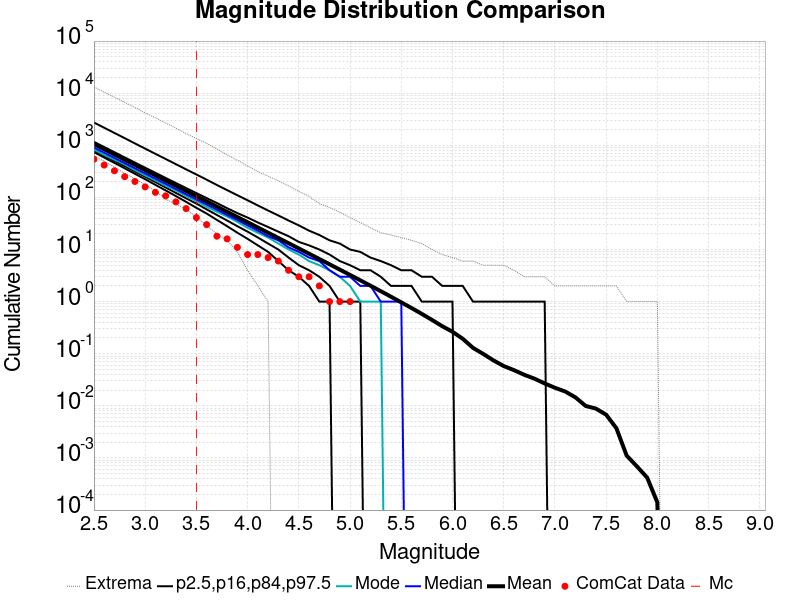

The data file committed next to this chart (first rows):
Magnitude, ComCat Data, Simulation Mean, Simulation Median, Simulation Mode, Simulation Minimum, Simulation Maximum, 2.5 %-ile, 16 %-ile, 84 %-ile, 97.5 %-ile
2.5, 540.0, 1056, 905.0, 829.0, 630.0, 13172, 739.0, 802.0, 1164, 2733
2.6, 417.0, 839.1, 720.0, 656.0, 492.0, 10455, 583.0, 635.0, 926.0, 2172
2.7, 324.0, 666.4, 572.0, 531.0, 382.0, 8353, 459.0, 503.0, 737.0, 1724
2.8, 250.0, 529.3, 455.0, 429.0, 287.0, 6669, 362.0, 399.0, 586.0, 1371
2.9, 202.0, 420.5, 362.0, 335.0, 229.0, 5296, 284.0, 315.0, 466.0, 1086
3.0, 159.0, 334, 288.0, 264.0, 175.0, 4179, 223.0, 249.0, 371.0, 863.0
3.1, 125.0, 265.3, 229.0, 213.0, 132.0, 3363, 174.0, 197.0, 296.0, 685.0
3.2, 107.0, 210.8, 182.0, 167.0, 92.0, 2678, 136.0, 155.0, 236.0, 546.0
3.3, 82.0, 167.4, 145.0, 137.0, 74.0, 2137, 106.0, 122.0, 189.0, 434.0
3.4, 61.0, 133, 115.0, 107.0, 59.0, 1679, 82.0, 96.0, 151.0, 345.0
3.5, 41.0, 105.6, 92.0, 85.0, 42.0, 1341, 63.0, 76.0, 121.0, 275.0
3.6, 30.0, 83.87, 73.0, 66.0, 29.0, 1088, 49.0, 59.0, 97.0, 219.0
3.7, 18.0, 66.6, 58.0, 53.0, 20.0, 853.0, 37.0, 46.0, 78.0, 173.0
3.8, 16.0, 52.89, 46.0, 43.0, 15.0, 658.0, 28.0, 36.0, 62.0, 138.0
3.9, 11.0, 41.98, 37.0, 34.0, 9.0, 517.0, 21.0, 28.0, 50.0, 110.0
4.0, 8.0, 33.33, 29.0, 26.0, 4.0, 401.0, 16.0, 22.0, 41.0, 88.0
4.1, 8.0, 26.45, 23.0, 21.0, 2.0, 313.0, 12.0, 17.0, 33.0, 70.0
4.2, 7.0, 20.99, 18.0, 17.0, 1.0, 256.0, 9.0, 13.0, 27.0, 56.0
4.3, 6.0, 16.66, 15.0, 13.0, 0.0, 209.0, 6.0, 10.0, 22.0, 45.0
4.4, 4.0, 13.21, 11.0, 10.0, 0.0, 166.0, 4.0, 7.0, 18.0, 36.0
4.5, 3.0, 10.47, 9.0, 8.0, 0.0, 130.0, 3.0, 5.0, 14.0, 29.0
4.6, 3.0, 8.299, 7.0, 6.0, 0.0, 105.0, 2.0, 4.0, 12.0, 23.0
4.7, 2.0, 6.574, 6.0, 5.0, 0.0, 76.0, 1.0, 3.0, 10.0, 19.0
4.8, 1.0, 5.201, 4.0, 4.0, 0.0, 64.0, 1.0, 2.0, 8.0, 15.0
4.9, 1.0, 4.115, 3.0, 3.0, 0.0, 52.0, 0.0, 1.0, 6.0, 13.0
5.0, 1.0, 3.252, 3.0, 2.0, 0.0, 41.0, 0.0, 1.0, 5.0, 10.0
5.1, 0.0, 2.565, 2.0, 1.0, 0.0, 33.0, 0.0, 1.0, 4.0, 9.0
5.2, 0.0, 2.019, 2.0, 1.0, 0.0, 26.0, 0.0, 0.0, 4.0, 7.0
5.3, 0.0, 1.586, 1.0, 1.0, 0.0, 21.0, 0.0, 0.0, 3.0, 6.0
5.4, 0.0, 1.241, 1.0, 0.0, 0.0, 19.0, 0.0, 0.0, 2.0, 5.0
5.5, 0.0, 0.9673, 1.0, 0.0, 0.0, 17.0, 0.0, 0.0, 2.0, 4.0
5.6, 0.0, 0.7544, 0.0, 0.0, 0.0, 15.0, 0.0, 0.0, 2.0, 4.0
5.7, 0.0, 0.582, 0.0, 0.0, 0.0, 13.0, 0.0, 0.0, 1.0, 3.0
5.8, 0.0, 0.4454, 0.0, 0.0, 0.0, 10.0, 0.0, 0.0, 1.0, 3.0
5.9, 0.0, 0.3372, 0.0, 0.0, 0.0, 8.0, 0.0, 0.0, 1.0, 2.0
6.0, 0.0, 0.2639, 0.0, 0.0, 0.0, 7.0, 0.0, 0.0, 1.0, 2.0
6.1, 0.0, 0.1936, 0.0, 0.0, 0.0, 6.0, 0.0, 0.0, 0.0, 2.0
6.2, 0.0, 0.1297, 0.0, 0.0, 0.0, 6.0, 0.0, 0.0, 0.0, 1.0
6.3, 0.0, 0.09923, 0.0, 0.0, 0.0, 5.0, 0.0, 0.0, 0.0, 1.0
6.4, 0.0, 0.07444, 0.0, 0.0, 0.0, 5.0, 0.0, 0.0, 0.0, 1.0
6.5, 0.0, 0.058, 0.0, 0.0, 0.0, 5.0, 0.0, 0.0, 0.0, 1.0
6.6, 0.0, 0.04845, 0.0, 0.0, 0.0, 4.0, 0.0, 0.0, 0.0, 1.0
6.7, 0.0, 0.03948, 0.0, 0.0, 0.0, 3.0, 0.0, 0.0, 0.0, 1.0
6.8, 0.0, 0.03323, 0.0, 0.0, 0.0, 3.0, 0.0, 0.0, 0.0, 1.0
6.9, 0.0, 0.0269, 0.0, 0.0, 0.0, 3.0, 0.0, 0.0, 0.0, 1.0
7.0, 0.0, 0.02222, 0.0, 0.0, 0.0, 2.0, 0.0, 0.0, 0.0, 0.0
7.1, 0.0, 0.01885, 0.0, 0.0, 0.0, 2.0, 0.0, 0.0, 0.0, 0.0
7.2, 0.0, 0.01454, 0.0, 0.0, 0.0, 2.0, 0.0, 0.0, 0.0, 0.0
7.3, 0.0, 0.00996, 0.0, 0.0, 0.0, 2.0, 0.0, 0.0, 0.0, 0.0
7.4, 0.0, 0.00885, 0.0, 0.0, 0.0, 2.0, 0.0, 0.0, 0.0, 0.0
7.5, 0.0, 0.00676, 0.0, 0.0, 0.0, 2.0, 0.0, 0.0, 0.0, 0.0
7.6, 0.0, 0.00372, 0.0, 0.0, 0.0, 2.0, 0.0, 0.0, 0.0, 0.0
7.7, 0.0, 0.00111, 0.0, 0.0, 0.0, 1.0, 0.0, 0.0, 0.0, 0.0
7.8, 0.0, 6.9E-4, 0.0, 0.0, 0.0, 1.0, 0.0, 0.0, 0.0, 0.0
7.9, 0.0, 4.2E-4, 0.0, 0.0, 0.0, 1.0, 0.0, 0.0, 0.0, 0.0
8.0, 0.0, 1.4E-4, 0.0, 0.0, 0.0, 1.0, 0.0, 0.0, 0.0, 0.0
8.1, 0.0, 0.0, 0.0, 0.0, 0.0, 0.0, 0.0, 0.0, 0.0, 0.0
8.2, 0.0, 0.0, 0.0, 0.0, 0.0, 0.0, 0.0, 0.0, 0.0, 0.0
8.3, 0.0, 0.0, 0.0, 0.0, 0.0, 0.0, 0.0, 0.0, 0.0, 0.0
8.4, 0.0, 0.0, 0.0, 0.0, 0.0, 0.0, 0.0, 0.0, 0.0, 0.0
... 6 more rows
